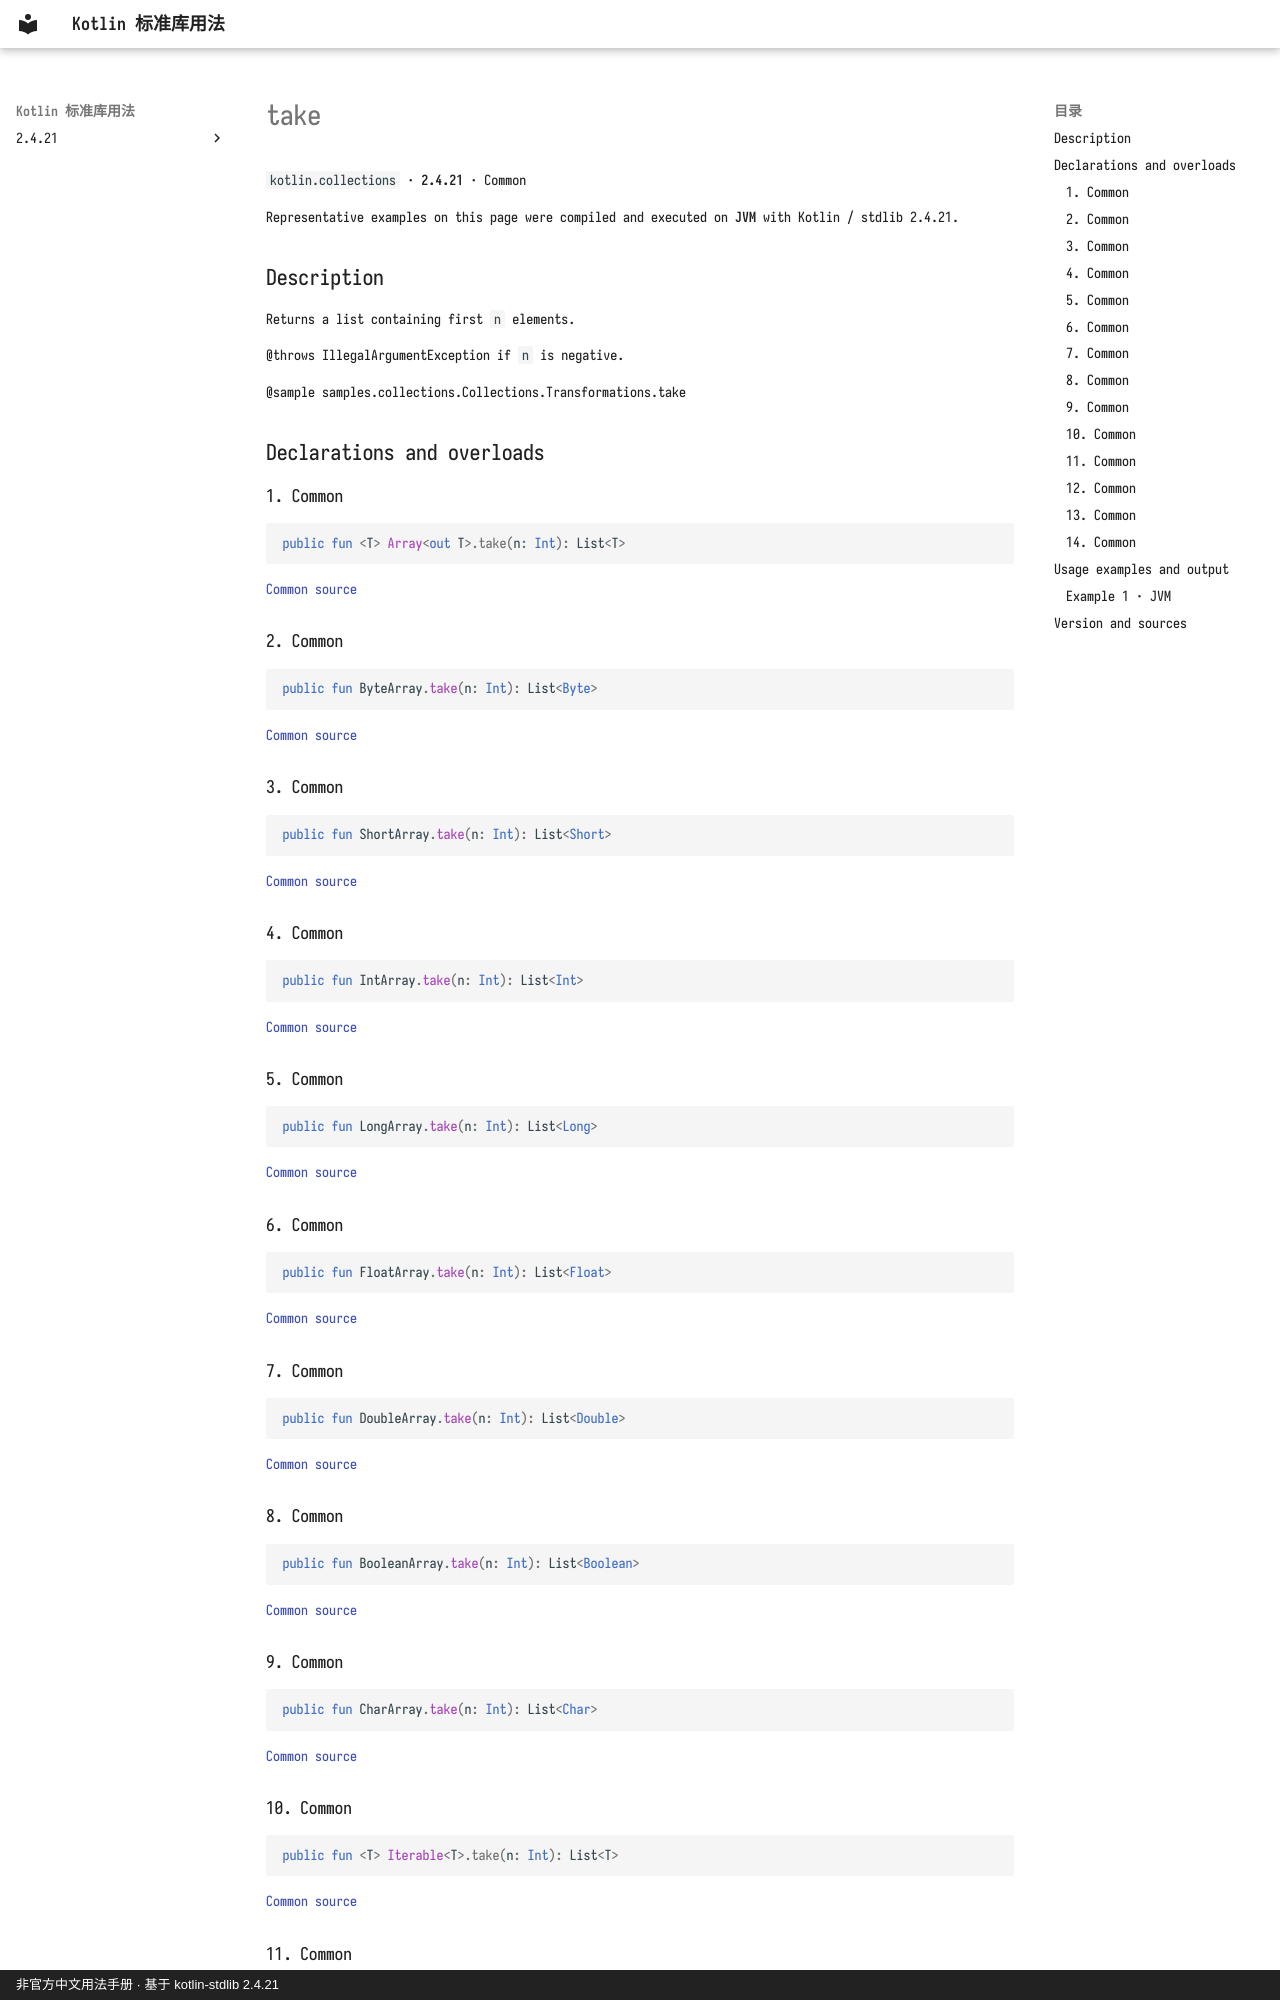

repository: oooooooko/kotlin-stdlib-docs · page: en/api/kotlin.collections/take--d1905cf9/index.html · generator: mkdocs · copyright: 非官方中文用法手册 · 基于 kotlin-stdlib 2.4.21

# take

`kotlin.collections` · **2.4.21** · Common

Representative examples on this page were compiled and executed on **JVM** with Kotlin / stdlib 2.4.21.

## Description

Returns a list containing first `n` elements.

@throws IllegalArgumentException if `n` is negative.

@sample samples.collections.Collections.Transformations.take

## Declarations and overloads

### 1. Common

```kotlin
public fun <T> Array<out T>.take(n: Int): List<T>
```

[Common source](https://github.com/JetBrains/kotlin/blob/v2.4.21/libraries/stdlib/common/src/generated/_Arrays.kt#L4935)

### 2. Common

```kotlin
public fun ByteArray.take(n: Int): List<Byte>
```

[Common source](https://github.com/JetBrains/kotlin/blob/v2.4.21/libraries/stdlib/common/src/generated/_Arrays.kt#L4950)

### 3. Common

```kotlin
public fun ShortArray.take(n: Int): List<Short>
```

[Common source](https://github.com/JetBrains/kotlin/blob/v2.4.21/libraries/stdlib/common/src/generated/_Arrays.kt#L4972)

### 4. Common

```kotlin
public fun IntArray.take(n: Int): List<Int>
```

[Common source](https://github.com/JetBrains/kotlin/blob/v2.4.21/libraries/stdlib/common/src/generated/_Arrays.kt#L4994)

### 5. Common

```kotlin
public fun LongArray.take(n: Int): List<Long>
```

[Common source](https://github.com/JetBrains/kotlin/blob/v2.4.21/libraries/stdlib/common/src/generated/_Arrays.kt#L5016)

### 6. Common

```kotlin
public fun FloatArray.take(n: Int): List<Float>
```

[Common source](https://github.com/JetBrains/kotlin/blob/v2.4.21/libraries/stdlib/common/src/generated/_Arrays.kt#L5038)

### 7. Common

```kotlin
public fun DoubleArray.take(n: Int): List<Double>
```

[Common source](https://github.com/JetBrains/kotlin/blob/v2.4.21/libraries/stdlib/common/src/generated/_Arrays.kt#L5060)

### 8. Common

```kotlin
public fun BooleanArray.take(n: Int): List<Boolean>
```

[Common source](https://github.com/JetBrains/kotlin/blob/v2.4.21/libraries/stdlib/common/src/generated/_Arrays.kt#L5082)

### 9. Common

```kotlin
public fun CharArray.take(n: Int): List<Char>
```

[Common source](https://github.com/JetBrains/kotlin/blob/v2.4.21/libraries/stdlib/common/src/generated/_Arrays.kt#L5104)

### 10. Common

```kotlin
public fun <T> Iterable<T>.take(n: Int): List<T>
```

[Common source](https://github.com/JetBrains/kotlin/blob/v2.4.21/libraries/stdlib/common/src/generated/_Collections.kt#L898)
